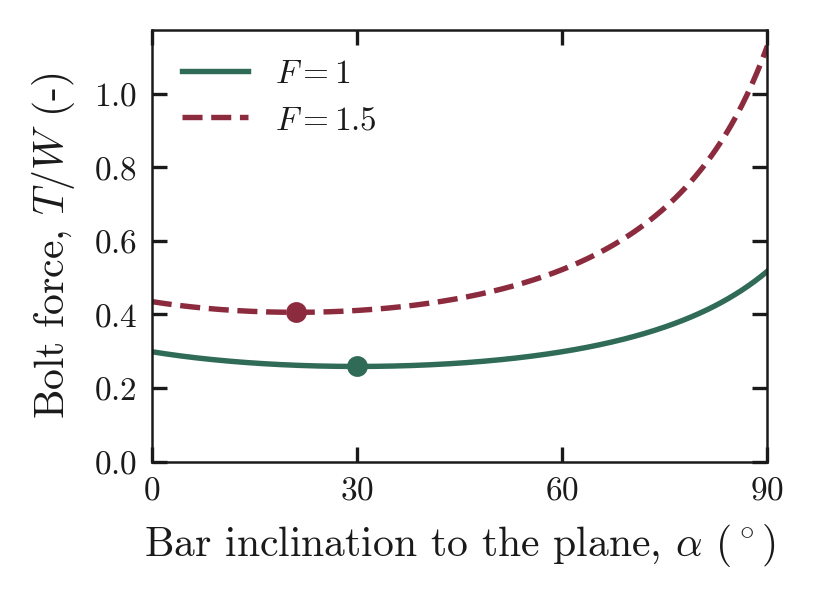

The data file committed next to this chart (first rows):
alpha_deg, T_over_W_F1, T_over_W_F1.5
0, 0.2989, 0.4349
0.25, 0.2981, 0.4342
0.5, 0.2974, 0.4335
0.75, 0.2966, 0.4328
1, 0.2959, 0.4321
1.25, 0.2952, 0.4314
1.5, 0.2945, 0.4307
1.75, 0.2938, 0.4301
2, 0.2931, 0.4294
2.25, 0.2925, 0.4288
2.5, 0.2918, 0.4282
2.75, 0.2911, 0.4275
3, 0.2905, 0.4269
3.25, 0.2898, 0.4263
3.5, 0.2892, 0.4257
3.75, 0.2886, 0.4251
4, 0.288, 0.4246
4.25, 0.2874, 0.424
4.5, 0.2868, 0.4235
4.75, 0.2862, 0.4229
5, 0.2856, 0.4224
5.25, 0.285, 0.4219
5.5, 0.2844, 0.4213
5.75, 0.2839, 0.4208
6, 0.2833, 0.4203
6.25, 0.2828, 0.4198
6.5, 0.2822, 0.4194
6.75, 0.2817, 0.4189
7, 0.2812, 0.4184
7.25, 0.2807, 0.418
7.5, 0.2801, 0.4175
7.75, 0.2796, 0.4171
8, 0.2791, 0.4167
8.25, 0.2787, 0.4163
8.5, 0.2782, 0.4159
8.75, 0.2777, 0.4155
9, 0.2772, 0.4151
9.25, 0.2768, 0.4147
9.5, 0.2763, 0.4143
9.75, 0.2759, 0.4139
10, 0.2754, 0.4136
10.25, 0.275, 0.4132
10.5, 0.2746, 0.4129
10.75, 0.2741, 0.4126
11, 0.2737, 0.4122
11.25, 0.2733, 0.4119
11.5, 0.2729, 0.4116
11.75, 0.2725, 0.4113
12, 0.2721, 0.411
12.25, 0.2718, 0.4107
12.5, 0.2714, 0.4105
12.75, 0.271, 0.4102
13, 0.2706, 0.41
13.25, 0.2703, 0.4097
13.5, 0.2699, 0.4095
13.75, 0.2696, 0.4092
14, 0.2692, 0.409
14.25, 0.2689, 0.4088
14.5, 0.2686, 0.4086
14.75, 0.2683, 0.4084
... 301 more rows
